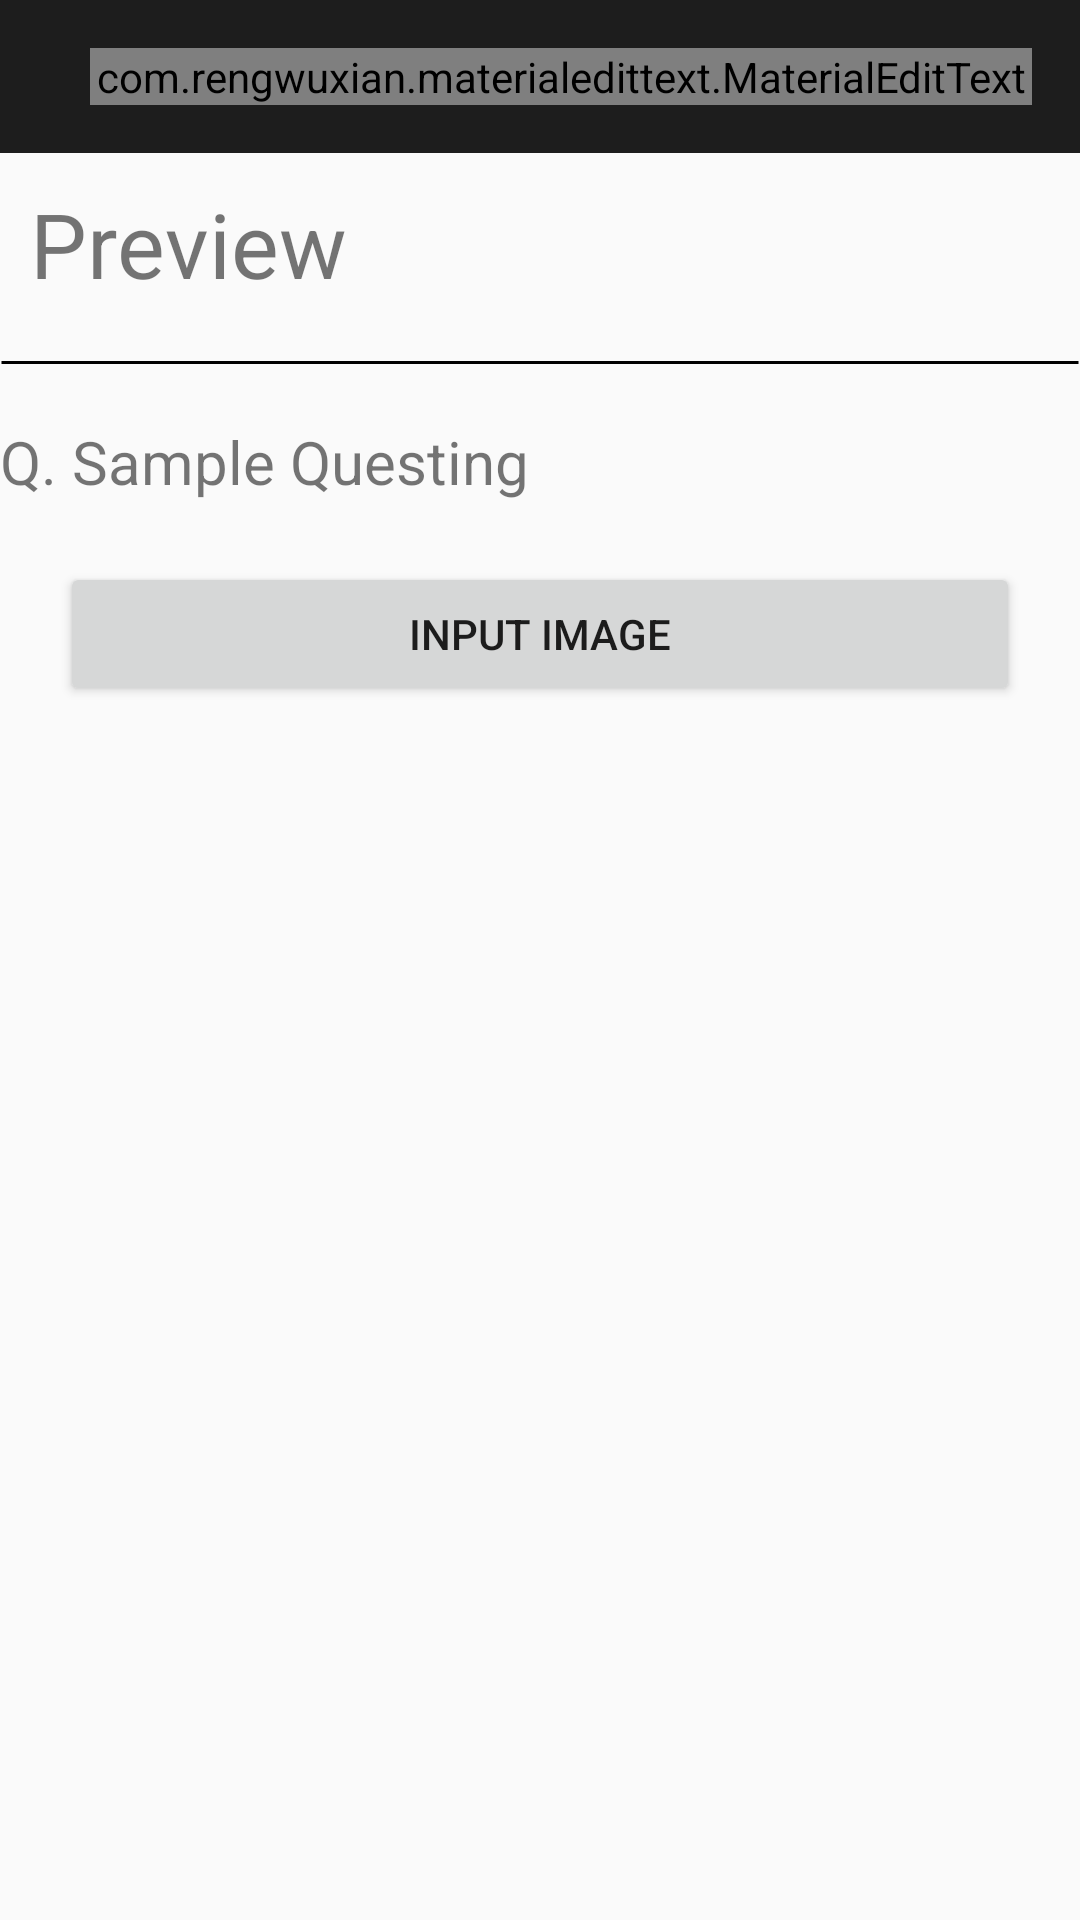

The Android layout XML behind this screen, and the referenced resources:
<!-- AndroidManifest.xml: application theme AppTheme -->
<!-- res/layout/activity_document.xml -->
<?xml version="1.0" encoding="utf-8"?>
<LinearLayout xmlns:android="http://schemas.android.com/apk/res/android"
    xmlns:app="http://schemas.android.com/apk/res-auto"
    xmlns:tools="http://schemas.android.com/tools"
    android:layout_width="match_parent"
    android:layout_height="match_parent"
    android:orientation="vertical"
    tools:context=".ActivityDocument">

    <LinearLayout
        android:layout_width="match_parent"
        android:layout_height="wrap_content"
        android:background="?colorPrimary"
        android:orientation="vertical"
        android:paddingLeft="30dp"
        android:paddingTop="16dp"
        android:paddingRight="16dp"
        android:paddingBottom="16dp"
        android:paddingStart="30dp"
        android:paddingEnd="16dp">

        <com.rengwuxian.materialedittext.MaterialEditText
            android:layout_width="match_parent"
            android:layout_height="wrap_content"
            android:hint="Enter Your Question"
            android:textColorHint="#fff"
            app:met_primaryColor="@color/colorAccent"
            android:maxLines="2"
            app:met_maxCharacters="40"
            app:met_baseColor="#fff"
            app:met_floatingLabel="highlight"
            android:id="@+id/question_document"
            />

    </LinearLayout>

    <LinearLayout
        android:layout_width="match_parent"
        android:layout_height="wrap_content"
        android:orientation="vertical">

        <TextView
            android:layout_margin="10dp"
            android:layout_width="wrap_content"
            android:layout_height="wrap_content"
            android:text="Preview"
            android:textSize="30sp"/>

        <TextView
            android:layout_width="match_parent"
            android:layout_height="wrap_content"
            android:background="@drawable/horizontal_line"/>

        <TextView
            android:layout_marginTop="10dp"
            android:layout_width="wrap_content"
            android:layout_height="wrap_content"
            android:text="Q. Sample Questing"
            android:id="@+id/question"
            android:textSize="20sp"/>

        <Button
            android:layout_margin="20dp"
            android:layout_width="match_parent"
            android:layout_height="wrap_content"
            android:id="@+id/btn_add_image_document"
            android:visibility="visible"
            android:text="Input Image"/>

        <ImageView
            android:layout_width="wrap_content"
            android:layout_height="wrap_content"
            android:id="@+id/image_edit"/>

    </LinearLayout>


</LinearLayout>
<!-- resources referenced by this layout -->
<resources>
  <color name="colorAccent">#1D917F</color>
  <!-- drawable horizontal_line (drawable) -->
  <shape xmlns:android="http://schemas.android.com/apk/res/android"
      android:shape="line">
      <stroke android:width="1dp"/>
      <size android:height="1dp" />
      <solid  android:color="#C12E2E2E"/>
      <padding android:right="15dp"
          android:left="15dp"/>
  </shape>
  <style name="AppTheme" parent="Theme.AppCompat.Light.DarkActionBar">
          
          <item name="colorPrimary">@color/colorPrimary</item>
          <item name="colorPrimaryDark">@color/colorPrimaryDark</item>
          <item name="colorAccent">@color/colorAccent</item>
          <item name="drawerArrowStyle">@style/DrawerArrowStyle</item>
          <item name="windowActionBar">false</item>
          <item name="windowNoTitle">true</item>
          <item name="android:textColorHint">@color/white</item>
          <item name="android:textColorSecondary">@color/color_icon</item>
      </style>
  <color name="colorPrimary">#1D1D1D</color>
  <color name="colorPrimaryDark">#000000</color>
  <style name="DrawerArrowStyle" parent="Widget.AppCompat.DrawerArrowToggle">
          <item name="color">@android:color/white</item>
      </style>
  <color name="white">#FFFFFF</color>
  <color name="color_icon">#fff</color>
</resources>
